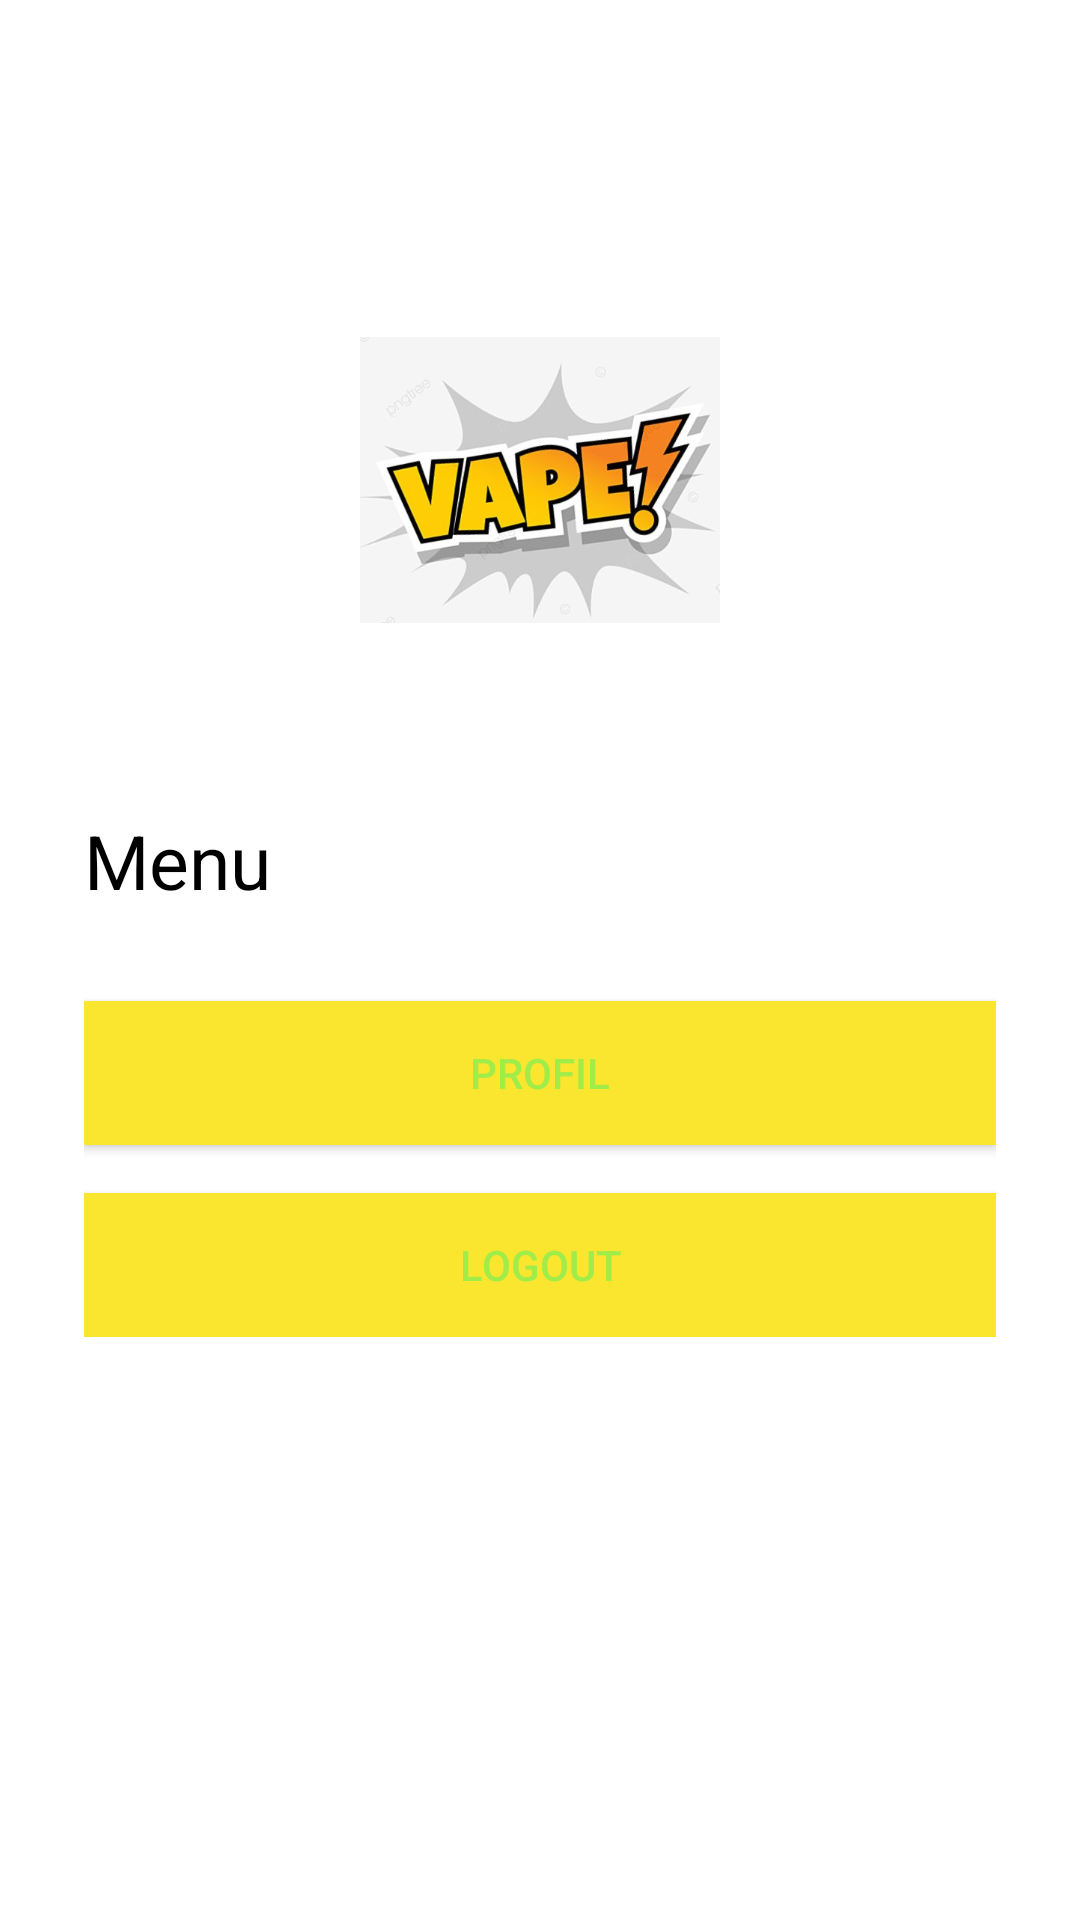

Android layout source for this screen:
<!-- AndroidManifest.xml: application theme Theme.MyVape10119288 -->
<!-- res/layout/activity_main.xml -->
<?xml version="1.0" encoding="utf-8"?>
<RelativeLayout

    xmlns:android="http://schemas.android.com/apk/res/android"
    xmlns:app="http://schemas.android.com/apk/res-auto"
    xmlns:tools="http://schemas.android.com/tools"
    android:layout_width="match_parent"
    android:layout_height="match_parent"
    tools:context=".Login">

    <LinearLayout
        android:id="@+id/linear_logo"
        android:layout_width="wrap_content"
        android:layout_height="wrap_content"
        android:layout_centerHorizontal="true"
        android:layout_marginTop="100dp"
        android:orientation="vertical">
        <ImageView
            android:layout_width="120dp"
            android:layout_height="120dp"
            android:src="@drawable/vape"
            android:layout_gravity="center_horizontal" />

    </LinearLayout>

    <LinearLayout
        android:layout_width="match_parent"
        android:layout_height="wrap_content"
        android:layout_below="@+id/linear_logo"
        android:layout_marginLeft="28dp"
        android:layout_marginTop="50dp"
        android:layout_marginRight="28dp"
        android:orientation="vertical">
        <TextView
            android:layout_width="match_parent"
            android:layout_height="wrap_content"
            android:text="Menu"
            android:textColor="@color/black"
            android:textSize="25sp"/>

        <Button
            android:id="@+id/btn_profil"
            android:layout_width="match_parent"
            android:layout_height="wrap_content"
            android:layout_marginTop="30dp"
            android:background="@color/buttonColor"
            android:textColor="@color/textButtonColor"
            android:text="Profil"/>

        <Button
            android:id="@+id/btn_out"
            android:layout_width="match_parent"
            android:layout_height="wrap_content"
            android:layout_marginTop="16dp"
            android:background="@color/buttonColor"
            android:textColor="@color/textButtonColor"
            android:text="LogOut"/>

    </LinearLayout>

</RelativeLayout>
<!-- resources referenced by this layout -->
<resources>
  <color name="black">#FF000000</color>
  <color name="buttonColor">#FAE52F</color>
  <color name="textButtonColor">#A0EC49</color>
  <!-- drawable vape: png bitmap (drawable, 132635 bytes) -->
  <style name="Theme.MyVape10119288" parent="Theme.MaterialComponents.DayNight.DarkActionBar">
          
          <item name="colorPrimary">@color/purple_500</item>
          <item name="colorPrimaryVariant">@color/purple_700</item>
          <item name="colorOnPrimary">@color/white</item>
          
          <item name="colorSecondary">@color/teal_200</item>
          <item name="colorSecondaryVariant">@color/teal_700</item>
          <item name="colorOnSecondary">@color/black</item>
          
          <item name="android:statusBarColor" tools:targetApi="l">?attr/colorPrimaryVariant</item>
          
      </style>
  <color name="purple_500">#FF6200EE</color>
  <color name="purple_700">#FF3700B3</color>
  <color name="white">#FFFFFFFF</color>
  <color name="teal_200">#FF03DAC5</color>
  <color name="teal_700">#FF018786</color>
</resources>
